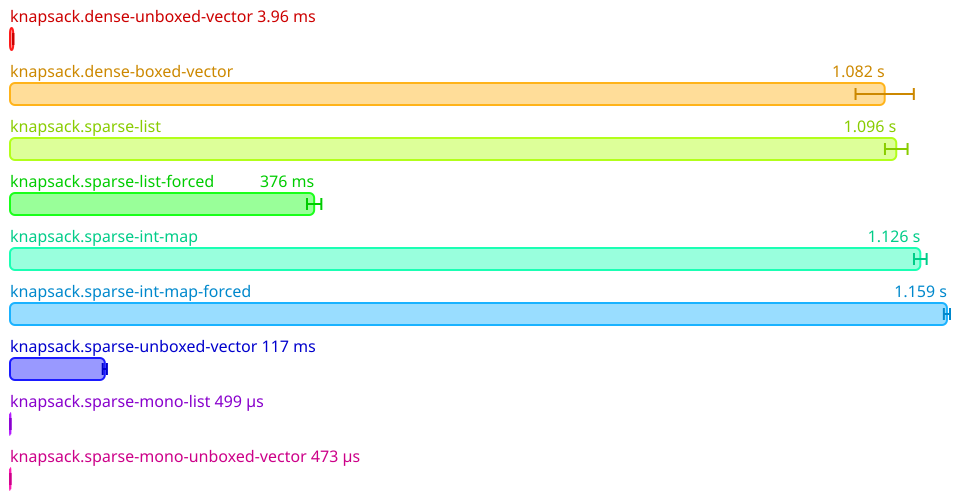

Values plotted in this chart, from the file beside it:
Name, Mean (ps), 2*Stdev (ps), Allocated, Copied, Peak Memory
All.knapsack.dense-unboxed-vector, 3955603437, 234719216, 78708470, 6335, 20971520
All.knapsack.dense-boxed-vector, 1147086618800, 28341963050, 848684267, 2234623339, 1576009728
All.knapsack.sparse-list, 1093536668600, 67202799516, 1574234480, 1456824370, 1576009728
All.knapsack.sparse-list-forced, 370440464200, 5040940666, 1573898616, 687713724, 1576009728
All.knapsack.sparse-int-map, 1115343417000, 15688530202, 3832770206, 2993476700, 1576009728
All.knapsack.sparse-int-map-forced, 1149333129000, 18275911292, 3832770144, 2987489680, 1576009728
All.knapsack.sparse-unboxed-vector, 114862645200, 7405885762, 1602196834, 5451241, 1576009728
All.knapsack.sparse-mono-list, 493712656, 49222004, 4502396, 40487, 1576009728
All.knapsack.sparse-mono-unboxed-vector, 473447826, 21388318, 7838966, 15420, 1576009728
